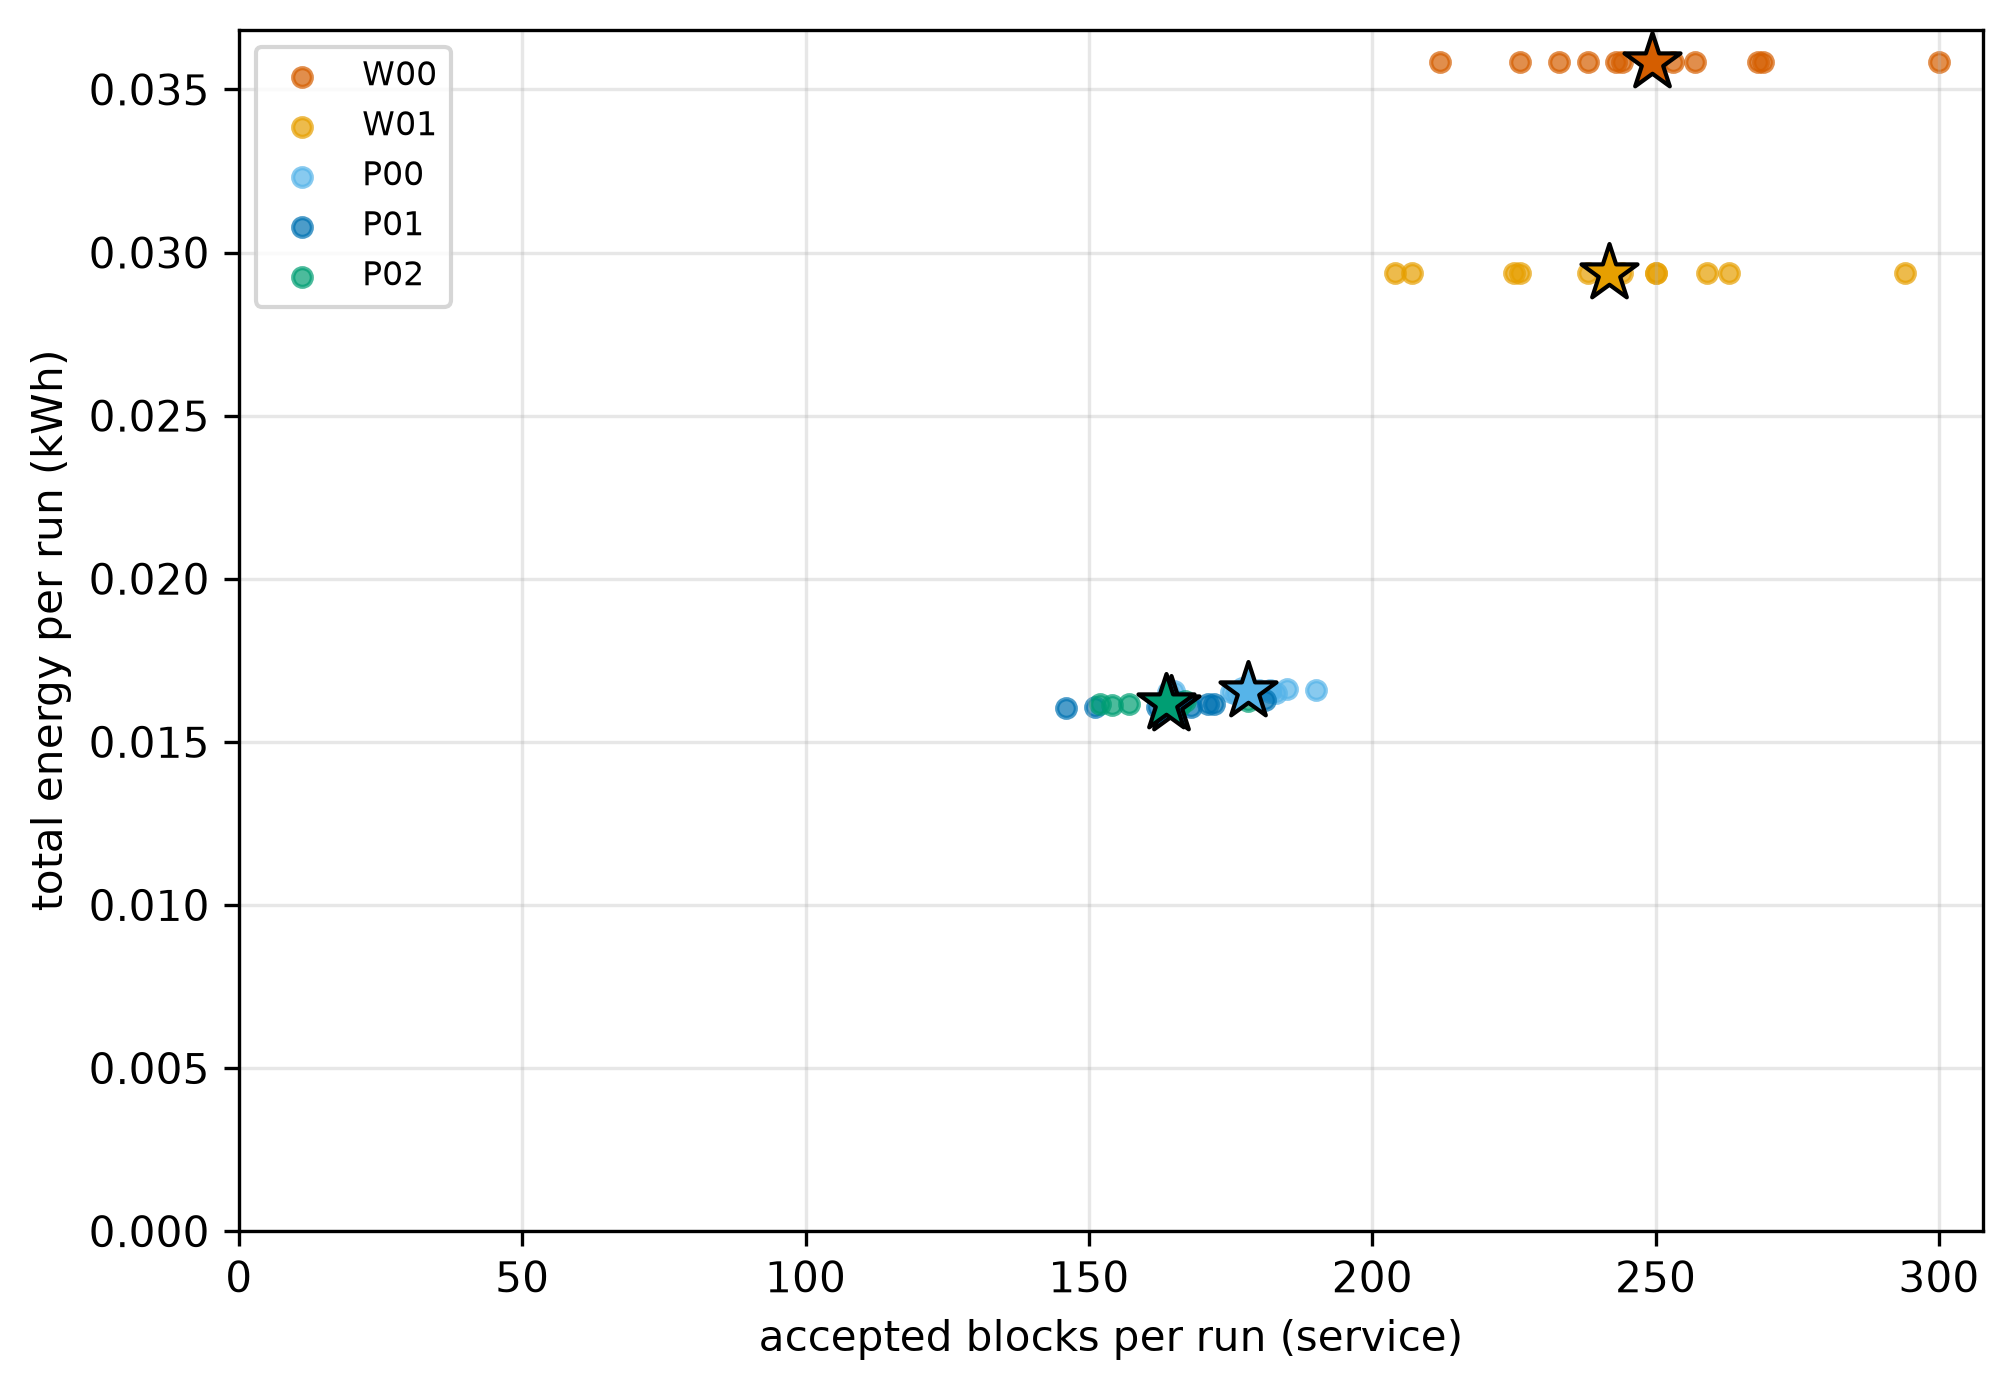

Data behind this chart, as committed beside it:
scenario_id, seed_index, energy_kwh, accepted_blocks
W00_POW_POPULATION_MATCHED, 0, 0.03583, 269.0
W00_POW_POPULATION_MATCHED, 1, 0.03583, 233.0
W00_POW_POPULATION_MATCHED, 2, 0.03583, 244.0
W00_POW_POPULATION_MATCHED, 3, 0.03583, 238.0
W00_POW_POPULATION_MATCHED, 4, 0.03583, 226.0
W00_POW_POPULATION_MATCHED, 5, 0.03583, 257.0
W00_POW_POPULATION_MATCHED, 6, 0.03583, 253.0
W00_POW_POPULATION_MATCHED, 7, 0.03583, 243.0
W00_POW_POPULATION_MATCHED, 8, 0.03583, 268.0
W00_POW_POPULATION_MATCHED, 9, 0.03583, 300.0
W00_POW_POPULATION_MATCHED, 10, 0.03583, 250.0
W00_POW_POPULATION_MATCHED, 11, 0.03583, 212.0
W00_POW_POPULATION_MATCHED, CENTROID, 0.03583, 249.4
W01_POW_ACTIVE_CAPACITY_MATCHED, 0, 0.02938, 263.0
W01_POW_ACTIVE_CAPACITY_MATCHED, 1, 0.02938, 226.0
W01_POW_ACTIVE_CAPACITY_MATCHED, 2, 0.02938, 238.0
W01_POW_ACTIVE_CAPACITY_MATCHED, 3, 0.02938, 225.0
W01_POW_ACTIVE_CAPACITY_MATCHED, 4, 0.02938, 207.0
W01_POW_ACTIVE_CAPACITY_MATCHED, 5, 0.02938, 250.0
W01_POW_ACTIVE_CAPACITY_MATCHED, 6, 0.02938, 250.0
W01_POW_ACTIVE_CAPACITY_MATCHED, 7, 0.02938, 241.0
W01_POW_ACTIVE_CAPACITY_MATCHED, 8, 0.02938, 259.0
W01_POW_ACTIVE_CAPACITY_MATCHED, 9, 0.02938, 294.0
W01_POW_ACTIVE_CAPACITY_MATCHED, 10, 0.02938, 244.0
W01_POW_ACTIVE_CAPACITY_MATCHED, 11, 0.02938, 204.0
W01_POW_ACTIVE_CAPACITY_MATCHED, CENTROID, 0.02938, 241.8
P00_POCOL_NO_FLOOR, 0, 0.01649, 183.0
P00_POCOL_NO_FLOOR, 1, 0.01646, 176.0
P00_POCOL_NO_FLOOR, 2, 0.01658, 182.0
P00_POCOL_NO_FLOOR, 3, 0.01652, 175.0
P00_POCOL_NO_FLOOR, 4, 0.01652, 164.0
P00_POCOL_NO_FLOOR, 5, 0.01658, 180.0
P00_POCOL_NO_FLOOR, 6, 0.01662, 185.0
P00_POCOL_NO_FLOOR, 7, 0.01651, 177.0
P00_POCOL_NO_FLOOR, 8, 0.01664, 177.0
P00_POCOL_NO_FLOOR, 9, 0.0166, 190.0
P00_POCOL_NO_FLOOR, 10, 0.01652, 182.0
P00_POCOL_NO_FLOOR, 11, 0.01655, 165.0
P00_POCOL_NO_FLOOR, CENTROID, 0.01655, 178.0
P01_POCOL_STAGE8S_COARSE, 0, 0.01623, 166.0
P01_POCOL_STAGE8S_COARSE, 1, 0.01606, 162.0
P01_POCOL_STAGE8S_COARSE, 2, 0.01616, 172.0
P01_POCOL_STAGE8S_COARSE, 3, 0.01611, 164.0
P01_POCOL_STAGE8S_COARSE, 4, 0.01605, 151.0
P01_POCOL_STAGE8S_COARSE, 5, 0.01617, 164.0
P01_POCOL_STAGE8S_COARSE, 6, 0.01607, 168.0
P01_POCOL_STAGE8S_COARSE, 7, 0.01613, 164.0
P01_POCOL_STAGE8S_COARSE, 8, 0.01607, 165.0
P01_POCOL_STAGE8S_COARSE, 9, 0.01629, 181.0
P01_POCOL_STAGE8S_COARSE, 10, 0.01615, 171.0
P01_POCOL_STAGE8S_COARSE, 11, 0.01604, 146.0
P01_POCOL_STAGE8S_COARSE, CENTROID, 0.01613, 164.5
P02_POCOL_SINGLE_HANDOFF, 0, 0.01625, 167.0
P02_POCOL_SINGLE_HANDOFF, 1, 0.01614, 166.0
P02_POCOL_SINGLE_HANDOFF, 2, 0.01617, 165.0
P02_POCOL_SINGLE_HANDOFF, 3, 0.01616, 157.0
P02_POCOL_SINGLE_HANDOFF, 4, 0.01613, 154.0
P02_POCOL_SINGLE_HANDOFF, 5, 0.01622, 164.0
P02_POCOL_SINGLE_HANDOFF, 6, 0.01613, 166.0
P02_POCOL_SINGLE_HANDOFF, 7, 0.01617, 165.0
... 5 more rows
